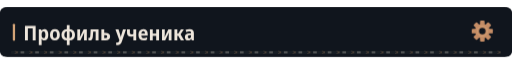
t = 0.00 s
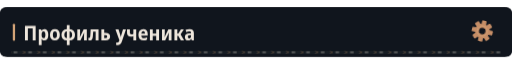
t = 0.84 s
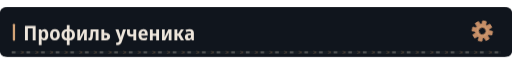
t = 3.84 s
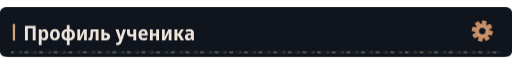
t = 6.84 s
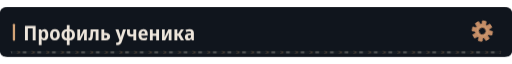
t = 9.84 s

The animated SVG that drew these frames (rendered in a browser with its animation timeline set to each time). Animation: 4 CSS @keyframes rules; frames cover the first 9.84 s, repeats indefinitely.

<svg xmlns="http://www.w3.org/2000/svg" width="1120" height="108" viewBox="0 0 1120 108" role="img"><defs><clipPath id="motion-frame"><rect x="1.0" y="1.0" width="1118.0" height="106.0" rx="14" /></clipPath><clipPath id="motion-belt"><rect x="24.0" y="95.0" width="1072.0" height="7" rx="1" /></clipPath><linearGradient id="motion-sheen" x1="0" y1="0" x2="1" y2=".2"><stop offset="0" stop-color="#e2c6a4" stop-opacity="0" /><stop offset=".46" stop-color="#e2c6a4" stop-opacity="0" /><stop offset=".5" stop-color="#e2c6a4" stop-opacity=".11" /><stop offset=".54" stop-color="#e2c6a4" stop-opacity="0" /><stop offset="1" stop-color="#e2c6a4" stop-opacity="0" /></linearGradient></defs><style>
@keyframes profile-belt { to { transform: translateX(32px); } }
@keyframes profile-sheen { to { transform: translateX(3360px); } }
@keyframes profile-gear { to { transform: rotate(360deg); } }
@keyframes profile-signal { 0%,100% { opacity: .35; } 50% { opacity: .85; } }
.profile-conveyor { animation: profile-belt 1.6s linear infinite; }
.profile-sheen { animation: profile-sheen 9s linear infinite; animation-delay: -0.84s; }
.profile-gear { transform-origin: 0px 0px; animation: profile-gear 24s linear infinite; }
.profile-signal { animation: profile-signal 6s cubic-bezier(.77,0,.175,1) infinite; animation-delay: -0.84s; }
@media (prefers-reduced-motion: reduce) {
 .profile-conveyor, .profile-sheen, .profile-gear, .profile-signal { animation: none; }
 .profile-sheen { opacity: 0; }
}
</style><title>Профиль ученика</title><rect width="1120" height="108" rx="16" fill="#0d1117" /><g clip-path="url(#motion-frame)" pointer-events="none"><rect x="-1120.0" y="0.0" width="1120.0" height="108.0" fill="url(#motion-sheen)" class="profile-sheen" /></g><rect width="1120" height="108" rx="12" fill="#10151d" /><rect x="28" y="36.0" width="5" height="37" rx="2" fill="#d4a478" /><g transform="translate(51 72) scale(0.044 -0.044)" fill="#eee6dc"><path transform="translate(0 0)" d="M83 0V714H613V0H468V591H227V0Z" /><path transform="translate(696 0)" d="M74 -240V546H188L208 475H215Q238 513 272.0 534.5Q306 556 356 556Q442 556 494.0 483.5Q546 411 546 273Q546 136 493.5 63.0Q441 -10 355 -10Q304 -10 270.5 11.0Q237 32 215 64H208Q215 16 215 -16V-240ZM313 107Q402 107 402 274Q402 358 380.5 399.5Q359 441 312 441Q260 441 238.0 404.0Q216 367 215 290V269Q215 189 237.0 148.0Q259 107 313 107Z" /><path transform="translate(1285 0)" d="M285 -10Q170 -10 105.0 64.5Q40 139 40 274Q40 407 106.0 481.5Q172 556 288 556Q403 556 467.0 482.0Q531 408 531 274Q531 140 466.0 65.0Q401 -10 285 -10ZM286 103Q339 103 363.0 144.0Q387 185 387 274Q387 363 363.0 403.5Q339 444 286 444Q234 444 209.5 403.0Q185 362 185 274Q185 186 209.5 144.5Q234 103 286 103Z" /><path transform="translate(1857 0)" d="M308 -240V-7Q179 2 109.5 75.0Q40 148 40 274Q40 400 109.5 472.0Q179 544 307 554V760H445V554Q574 545 643.5 472.5Q713 400 713 274Q713 148 643.5 75.0Q574 2 446 -7V-240ZM183 274Q183 196 215.0 152.0Q247 108 309 103V444Q246 438 214.5 394.5Q183 351 183 274ZM570 274Q570 351 538.5 394.5Q507 438 444 444V103Q506 108 538.0 152.0Q570 196 570 274Z" /><path transform="translate(2611 0)" d="M74 0V546H211V345Q211 314 209.0 278.0Q207 242 204.0 211.0Q201 180 198 163H202L389 546H546V0H408V207Q408 258 412.0 305.0Q416 352 419 376H415L231 0Z" /><path transform="translate(3231 0)" d="M72 -7Q36 -7 4 2L5 118Q20 114 36 114Q63 114 77.5 132.5Q92 151 97 203Q100 248 103.0 293.0Q106 338 109.0 398.0Q112 458 116 547H509V0H366V432H242Q237 347 233.5 288.0Q230 229 224 170Q215 77 178.5 35.0Q142 -7 72 -7Z" /><path transform="translate(3807 0)" d="M74 0V546H215V367H275Q508 367 508 187Q508 93 449.5 46.5Q391 0 279 0ZM215 107H270Q365 107 365 183Q365 257 268 257H215Z" /><path transform="translate(4580 0)" d="M107 -240Q85 -240 66.5 -237.5Q48 -235 34 -231V-112Q46 -115 58.0 -117.0Q70 -119 84 -119Q129 -119 151.5 -95.0Q174 -71 189 -27L198 -1L1 547H154L242 253Q249 229 254.5 203.5Q260 178 263 156H267Q270 177 276.5 202.0Q283 227 290 253L376 547H524L322 -51Q290 -146 241.0 -193.0Q192 -240 107 -240Z" /><path transform="translate(5105 0)" d="M366 0V204Q336 194 305.5 188.0Q275 182 241 182Q51 182 51 363V546H193V386Q193 337 212.5 316.5Q232 296 280 296Q301 296 321.5 299.5Q342 303 366 313V546H508V0Z" /><path transform="translate(5684 0)" d="M298 -10Q176 -10 107.5 61.5Q39 133 39 270Q39 408 104.0 482.5Q169 557 279 557Q386 557 443.5 490.5Q501 424 501 309V234H183Q185 170 219.5 136.5Q254 103 318 103Q394 103 471 143V28Q435 9 392.5 -0.5Q350 -10 298 -10ZM185 333H366Q366 386 344.5 418.5Q323 451 279 451Q238 451 213.5 422.0Q189 393 185 333Z" /><path transform="translate(6220 0)" d="M74 0V546H215V332H387V546H528V0H387V220H215V0Z" /><path transform="translate(6822 0)" d="M74 0V546H211V345Q211 314 209.0 278.0Q207 242 204.0 211.0Q201 180 198 163H202L389 546H546V0H408V207Q408 258 412.0 305.0Q416 352 419 376H415L231 0Z" /><path transform="translate(7442 0)" d="M71 0V546H213V335H262L394 546H540L376 288L552 0H392L261 222H213V0Z" /><path transform="translate(7998 0)" d="M194 -10Q115 -10 74.5 36.5Q34 83 34 158Q34 330 258 338L340 341V365Q340 407 317.5 426.5Q295 446 247 446Q186 446 106 412L67 513Q164 557 268 557Q377 557 429.5 508.5Q482 460 482 358V0H380L354 74H351Q320 31 282.5 10.5Q245 -10 194 -10ZM246 98Q286 98 313.0 125.5Q340 153 340 205V253L289 251Q232 248 206.0 227.0Q180 206 180 167Q180 132 197.5 115.0Q215 98 246 98Z" /></g><g transform="translate(1055 52.0) scale(1)"><g class="profile-gear" fill="#c58d66"><rect x="-5" y="-23" width="10" height="15" rx="2" transform="rotate(0)" /><rect x="-5" y="-23" width="10" height="15" rx="2" transform="rotate(45)" /><rect x="-5" y="-23" width="10" height="15" rx="2" transform="rotate(90)" /><rect x="-5" y="-23" width="10" height="15" rx="2" transform="rotate(135)" /><rect x="-5" y="-23" width="10" height="15" rx="2" transform="rotate(180)" /><rect x="-5" y="-23" width="10" height="15" rx="2" transform="rotate(225)" /><rect x="-5" y="-23" width="10" height="15" rx="2" transform="rotate(270)" /><rect x="-5" y="-23" width="10" height="15" rx="2" transform="rotate(315)" /><circle r="16" /><circle r="7" fill="#10151d" /><circle r="11" fill="none" stroke="#d4a478" stroke-width="1.5" /></g></g><g clip-path="url(#motion-belt)" pointer-events="none"><rect x="24.0" y="95.0" width="1072.0" height="7" fill="#171d23" /><g class="profile-conveyor"><path d="M-32 95l7 3.5 -7 3.5" fill="none" stroke="#9e7956" stroke-width="1.5" opacity=".55" /><rect x="-19.0" y="96.0" width="8" height="5" fill="#a5a29b" opacity=".4" /><path d="M0 95l7 3.5 -7 3.5" fill="none" stroke="#9e7956" stroke-width="1.5" opacity=".55" /><rect x="13.0" y="96.0" width="8" height="5" fill="#a5a29b" opacity=".4" /><path d="M32 95l7 3.5 -7 3.5" fill="none" stroke="#9e7956" stroke-width="1.5" opacity=".55" /><rect x="45.0" y="96.0" width="8" height="5" fill="#a5a29b" opacity=".4" /><path d="M64 95l7 3.5 -7 3.5" fill="none" stroke="#9e7956" stroke-width="1.5" opacity=".55" /><rect x="77.0" y="96.0" width="8" height="5" fill="#a5a29b" opacity=".4" /><path d="M96 95l7 3.5 -7 3.5" fill="none" stroke="#9e7956" stroke-width="1.5" opacity=".55" /><rect x="109.0" y="96.0" width="8" height="5" fill="#a5a29b" opacity=".4" /><path d="M128 95l7 3.5 -7 3.5" fill="none" stroke="#9e7956" stroke-width="1.5" opacity=".55" /><rect x="141.0" y="96.0" width="8" height="5" fill="#a5a29b" opacity=".4" /><path d="M160 95l7 3.5 -7 3.5" fill="none" stroke="#9e7956" stroke-width="1.5" opacity=".55" /><rect x="173.0" y="96.0" width="8" height="5" fill="#a5a29b" opacity=".4" /><path d="M192 95l7 3.5 -7 3.5" fill="none" stroke="#9e7956" stroke-width="1.5" opacity=".55" /><rect x="205.0" y="96.0" width="8" height="5" fill="#a5a29b" opacity=".4" /><path d="M224 95l7 3.5 -7 3.5" fill="none" stroke="#9e7956" stroke-width="1.5" opacity=".55" /><rect x="237.0" y="96.0" width="8" height="5" fill="#a5a29b" opacity=".4" /><path d="M256 95l7 3.5 -7 3.5" fill="none" stroke="#9e7956" stroke-width="1.5" opacity=".55" /><rect x="269.0" y="96.0" width="8" height="5" fill="#a5a29b" opacity=".4" /><path d="M288 95l7 3.5 -7 3.5" fill="none" stroke="#9e7956" stroke-width="1.5" opacity=".55" /><rect x="301.0" y="96.0" width="8" height="5" fill="#a5a29b" opacity=".4" /><path d="M320 95l7 3.5 -7 3.5" fill="none" stroke="#9e7956" stroke-width="1.5" opacity=".55" /><rect x="333.0" y="96.0" width="8" height="5" fill="#a5a29b" opacity=".4" /><path d="M352 95l7 3.5 -7 3.5" fill="none" stroke="#9e7956" stroke-width="1.5" opacity=".55" /><rect x="365.0" y="96.0" width="8" height="5" fill="#a5a29b" opacity=".4" /><path d="M384 95l7 3.5 -7 3.5" fill="none" stroke="#9e7956" stroke-width="1.5" opacity=".55" /><rect x="397.0" y="96.0" width="8" height="5" fill="#a5a29b" opacity=".4" /><path d="M416 95l7 3.5 -7 3.5" fill="none" stroke="#9e7956" stroke-width="1.5" opacity=".55" /><rect x="429.0" y="96.0" width="8" height="5" fill="#a5a29b" opacity=".4" /><path d="M448 95l7 3.5 -7 3.5" fill="none" stroke="#9e7956" stroke-width="1.5" opacity=".55" /><rect x="461.0" y="96.0" width="8" height="5" fill="#a5a29b" opacity=".4" /><path d="M480 95l7 3.5 -7 3.5" fill="none" stroke="#9e7956" stroke-width="1.5" opacity=".55" /><rect x="493.0" y="96.0" width="8" height="5" fill="#a5a29b" opacity=".4" /><path d="M512 95l7 3.5 -7 3.5" fill="none" stroke="#9e7956" stroke-width="1.5" opacity=".55" /><rect x="525.0" y="96.0" width="8" height="5" fill="#a5a29b" opacity=".4" /><path d="M544 95l7 3.5 -7 3.5" fill="none" stroke="#9e7956" stroke-width="1.5" opacity=".55" /><rect x="557.0" y="96.0" width="8" height="5" fill="#a5a29b" opacity=".4" /><path d="M576 95l7 3.5 -7 3.5" fill="none" stroke="#9e7956" stroke-width="1.5" opacity=".55" /><rect x="589.0" y="96.0" width="8" height="5" fill="#a5a29b" opacity=".4" /><path d="M608 95l7 3.5 -7 3.5" fill="none" stroke="#9e7956" stroke-width="1.5" opacity=".55" /><rect x="621.0" y="96.0" width="8" height="5" fill="#a5a29b" opacity=".4" /><path d="M640 95l7 3.5 -7 3.5" fill="none" stroke="#9e7956" stroke-width="1.5" opacity=".55" /><rect x="653.0" y="96.0" width="8" height="5" fill="#a5a29b" opacity=".4" /><path d="M672 95l7 3.5 -7 3.5" fill="none" stroke="#9e7956" stroke-width="1.5" opacity=".55" /><rect x="685.0" y="96.0" width="8" height="5" fill="#a5a29b" opacity=".4" /><path d="M704 95l7 3.5 -7 3.5" fill="none" stroke="#9e7956" stroke-width="1.5" opacity=".55" /><rect x="717.0" y="96.0" width="8" height="5" fill="#a5a29b" opacity=".4" /><path d="M736 95l7 3.5 -7 3.5" fill="none" stroke="#9e7956" stroke-width="1.5" opacity=".55" /><rect x="749.0" y="96.0" width="8" height="5" fill="#a5a29b" opacity=".4" /><path d="M768 95l7 3.5 -7 3.5" fill="none" stroke="#9e7956" stroke-width="1.5" opacity=".55" /><rect x="781.0" y="96.0" width="8" height="5" fill="#a5a29b" opacity=".4" /><path d="M800 95l7 3.5 -7 3.5" fill="none" stroke="#9e7956" stroke-width="1.5" opacity=".55" /><rect x="813.0" y="96.0" width="8" height="5" fill="#a5a29b" opacity=".4" /><path d="M832 95l7 3.5 -7 3.5" fill="none" stroke="#9e7956" stroke-width="1.5" opacity=".55" /><rect x="845.0" y="96.0" width="8" height="5" fill="#a5a29b" opacity=".4" /><path d="M864 95l7 3.5 -7 3.5" fill="none" stroke="#9e7956" stroke-width="1.5" opacity=".55" /><rect x="877.0" y="96.0" width="8" height="5" fill="#a5a29b" opacity=".4" /><path d="M896 95l7 3.5 -7 3.5" fill="none" stroke="#9e7956" stroke-width="1.5" opacity=".55" /><rect x="909.0" y="96.0" width="8" height="5" fill="#a5a29b" opacity=".4" /><path d="M928 95l7 3.5 -7 3.5" fill="none" stroke="#9e7956" stroke-width="1.5" opacity=".55" /><rect x="941.0" y="96.0" width="8" height="5" fill="#a5a29b" opacity=".4" /><path d="M960 95l7 3.5 -7 3.5" fill="none" stroke="#9e7956" stroke-width="1.5" opacity=".55" /><rect x="973.0" y="96.0" width="8" height="5" fill="#a5a29b" opacity=".4" /><path d="M992 95l7 3.5 -7 3.5" fill="none" stroke="#9e7956" stroke-width="1.5" opacity=".55" /><rect x="1005.0" y="96.0" width="8" height="5" fill="#a5a29b" opacity=".4" /><path d="M1024 95l7 3.5 -7 3.5" fill="none" stroke="#9e7956" stroke-width="1.5" opacity=".55" /><rect x="1037.0" y="96.0" width="8" height="5" fill="#a5a29b" opacity=".4" /><path d="M1056 95l7 3.5 -7 3.5" fill="none" stroke="#9e7956" stroke-width="1.5" opacity=".55" /><rect x="1069.0" y="96.0" width="8" height="5" fill="#a5a29b" opacity=".4" /><path d="M1088 95l7 3.5 -7 3.5" fill="none" stroke="#9e7956" stroke-width="1.5" opacity=".55" /><rect x="1101.0" y="96.0" width="8" height="5" fill="#a5a29b" opacity=".4" /><path d="M1120 95l7 3.5 -7 3.5" fill="none" stroke="#9e7956" stroke-width="1.5" opacity=".55" /><rect x="1133.0" y="96.0" width="8" height="5" fill="#a5a29b" opacity=".4" /></g></g></svg>
